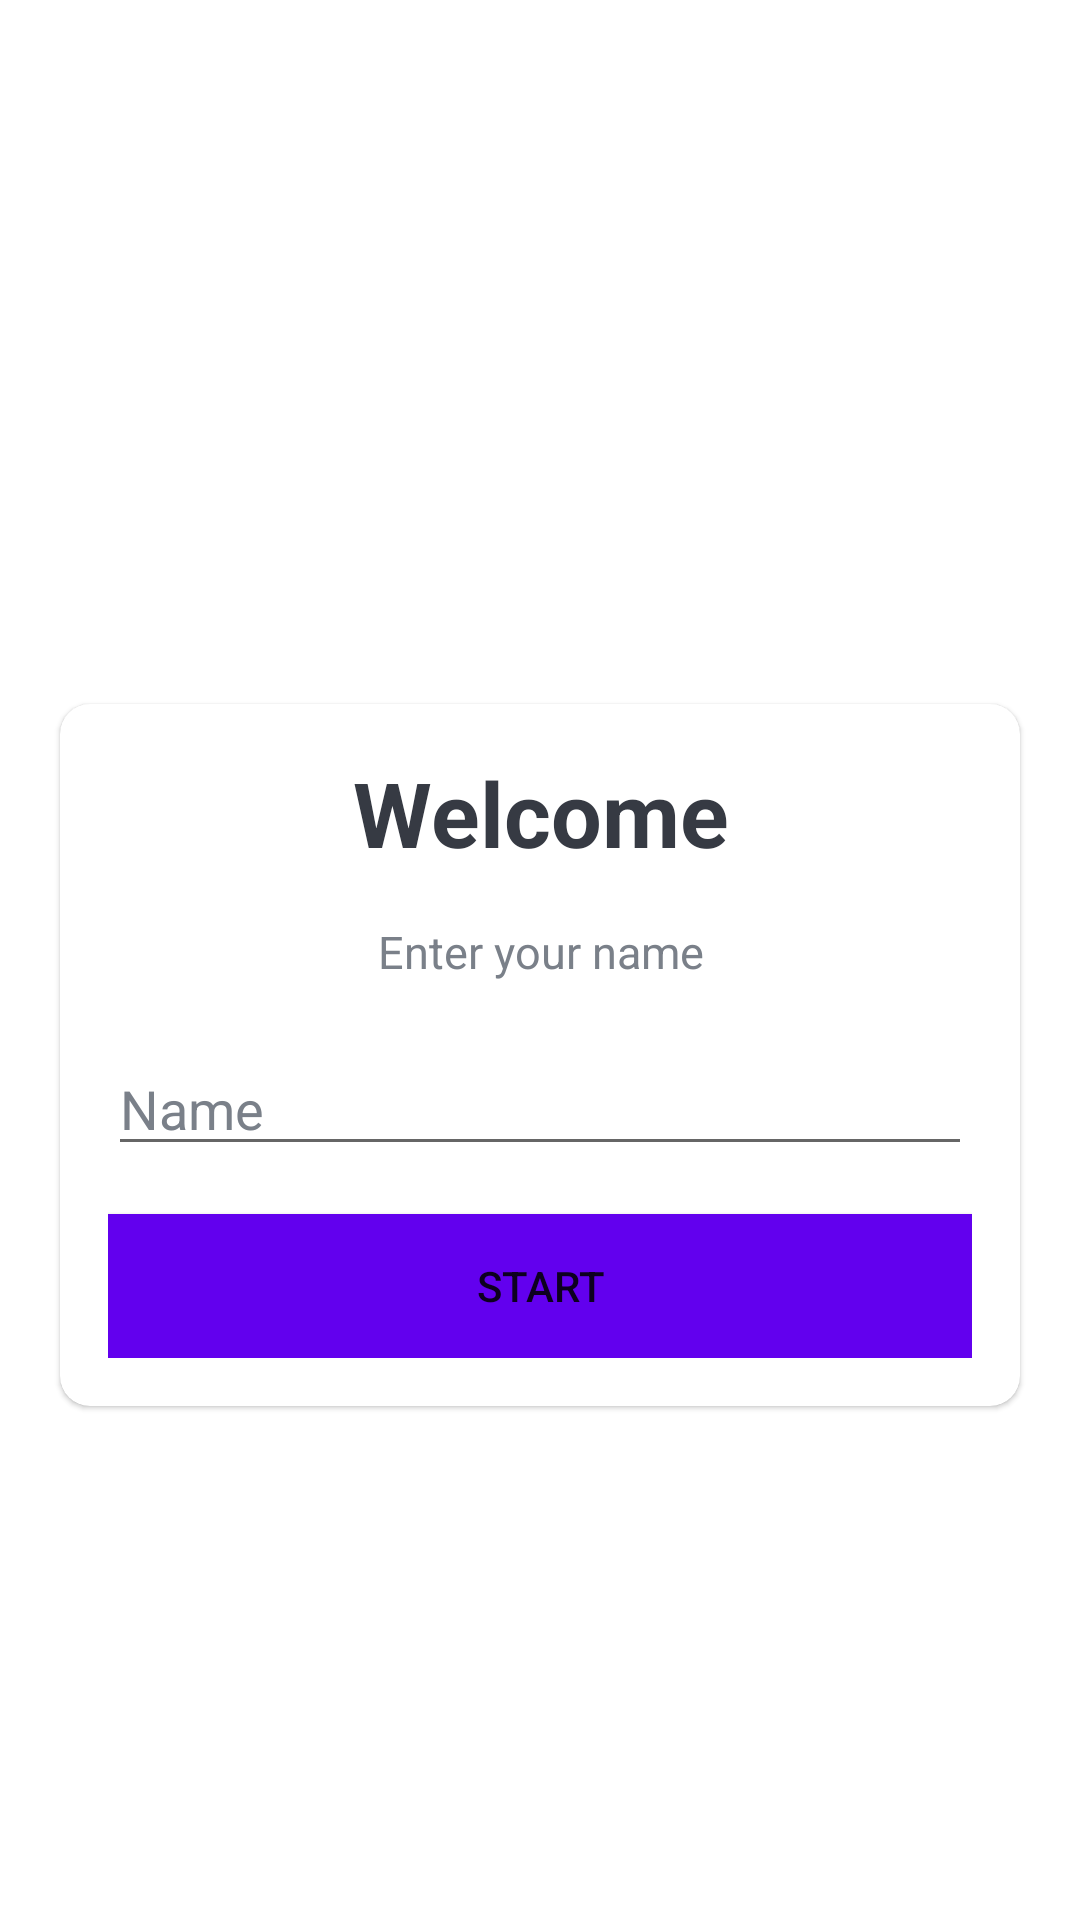

Reconstruct the res/layout file that produces this screen, plus the resources it refers to.
<!-- AndroidManifest.xml: application theme Theme.MyQuiz -->
<!-- res/layout/activity_main.xml -->
<?xml version="1.0" encoding="utf-8"?>
<LinearLayout xmlns:android="http://schemas.android.com/apk/res/android"
    xmlns:app="http://schemas.android.com/apk/res-auto"
    xmlns:tools="http://schemas.android.com/tools"
    android:layout_width="match_parent"
    android:layout_height="match_parent"
    tools:context=".MainActivity"
    android:orientation="vertical"
    android:background="@drawable/ic_bg"
    android:gravity="center">
    <TextView
        android:layout_width="match_parent"
        android:layout_height="wrap_content"
        android:gravity="center"
        android:text="@string/quiz_app"
        android:textSize="25sp"
        android:textColor="@color/white"
        android:textStyle="bold"
        android:layout_marginBottom="30dp" />
    <com.google.android.material.card.MaterialCardView
        android:layout_width="match_parent"
        android:layout_height="wrap_content"
        android:layout_marginStart="20dp"
        android:layout_marginEnd="20dp"
        app:cardCornerRadius="10dp"
        android:background="@color/white">
        <LinearLayout
            android:layout_width="match_parent"
            android:layout_height="wrap_content"
            android:layout_margin="16dp"
            android:orientation="vertical">
            <TextView
                android:layout_width="match_parent"
                android:layout_height="wrap_content"
                android:textSize="30sp"
                android:textStyle="bold"
                android:text="@string/welcome"
                android:gravity="center"
                android:textColor="@color/title"/>
            <TextView
                android:layout_width="match_parent"
                android:layout_height="wrap_content"
                android:textSize="15sp"
                android:layout_marginTop="16dp"
                android:text="@string/welcome_question"
                android:gravity="center"
                android:textColor="@color/subtitle"/>
            <com.google.android.material.textfield.TextInputLayout
                android:layout_width="match_parent"
                android:layout_height="wrap_content"
                android:layout_marginTop="20dp"
                style="@style/Widget.MaterialComponents.TextInputLayout.OutlinedBox" />
                <androidx.appcompat.widget.AppCompatEditText
                    android:id="@+id/nameEditText"
                    android:layout_width="match_parent"
                    android:layout_height="wrap_content"
                    android:hint="@string/welcome_name_hint"
                    android:inputType="textCapWords"
                    android:textColor="@color/title"
                    android:textColorHint="@color/subtitle" />
            <Button
                android:id="@+id/startButton"
                android:layout_width="match_parent"
                android:layout_height="wrap_content"
                android:text="@string/welcome_button_text"
                android:layout_marginTop="16dp"
                android:background="@color/purple_500"
                android:textAllCaps="true" />
        </LinearLayout>
    </com.google.android.material.card.MaterialCardView>
</LinearLayout>
<!-- resources referenced by this layout -->
<resources>
  <color name="purple_500">#FF6200EE</color>
  <color name="subtitle">#7A8089</color>
  <color name="title">#363A43</color>
  <color name="white">#FFFFFFFF</color>
  <string name="quiz_app">Quiz App!</string>
  <string name="welcome">Welcome</string>
  <string name="welcome_button_text">Start</string>
  <string name="welcome_name_hint">Name</string>
  <string name="welcome_question">Enter your name</string>
  <style name="Theme.MyQuiz" parent="Theme.MaterialComponents.DayNight.NoActionBar">
          
          <item name="colorPrimary">@color/purple_500</item>
          <item name="colorPrimaryVariant">@color/purple_700</item>
          <item name="colorOnPrimary">@color/white</item>
          
          <item name="colorSecondary">@color/teal_200</item>
          <item name="colorSecondaryVariant">@color/teal_700</item>
          <item name="colorOnSecondary">@color/black</item>
          
          <item name="android:statusBarColor" tools:targetApi="l">?attr/colorPrimaryVariant</item>
  
          
          <item name="android:windowFullscreen">true</item>
      </style>
  <color name="purple_700">#FF3700B3</color>
  <color name="teal_200">#FF03DAC5</color>
  <color name="teal_700">#FF018786</color>
  <color name="black">#FF000000</color>
</resources>
